Photos from the image-classification dataset "dataset" in the GitHub repository Sanjay-Raam/IESA-Hackathon. Its 7 classes are: center defect, cracks, edge defect, no defects, open defect, particles, scratches.

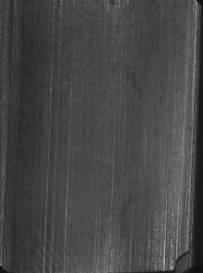
Label: edge defect

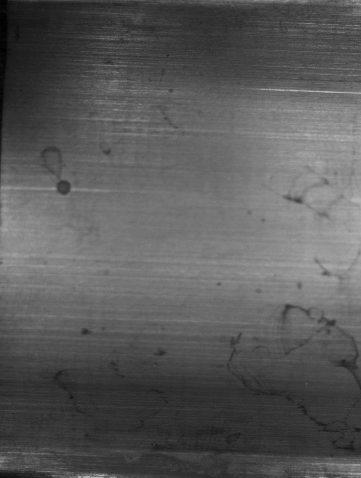
Label: open defect

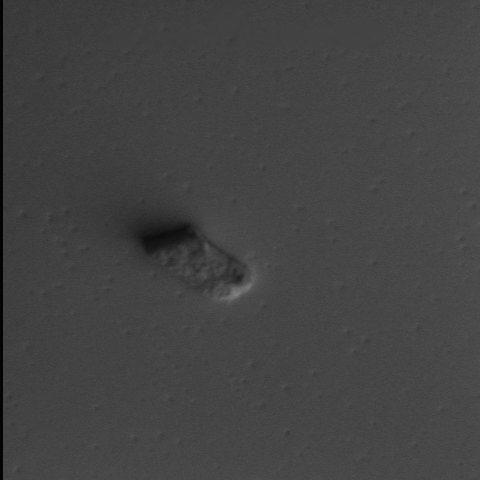
Label: particles

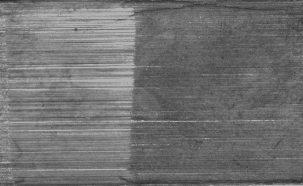
Label: scratches

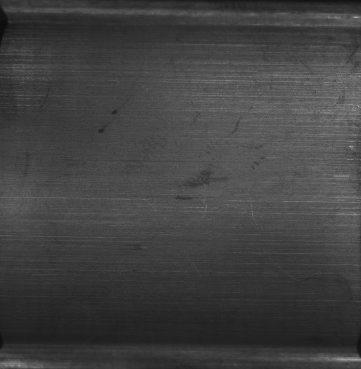
Label: no defects

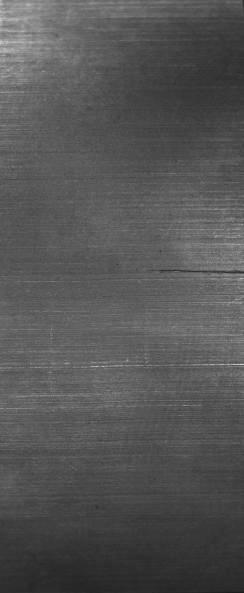
Label: cracks
